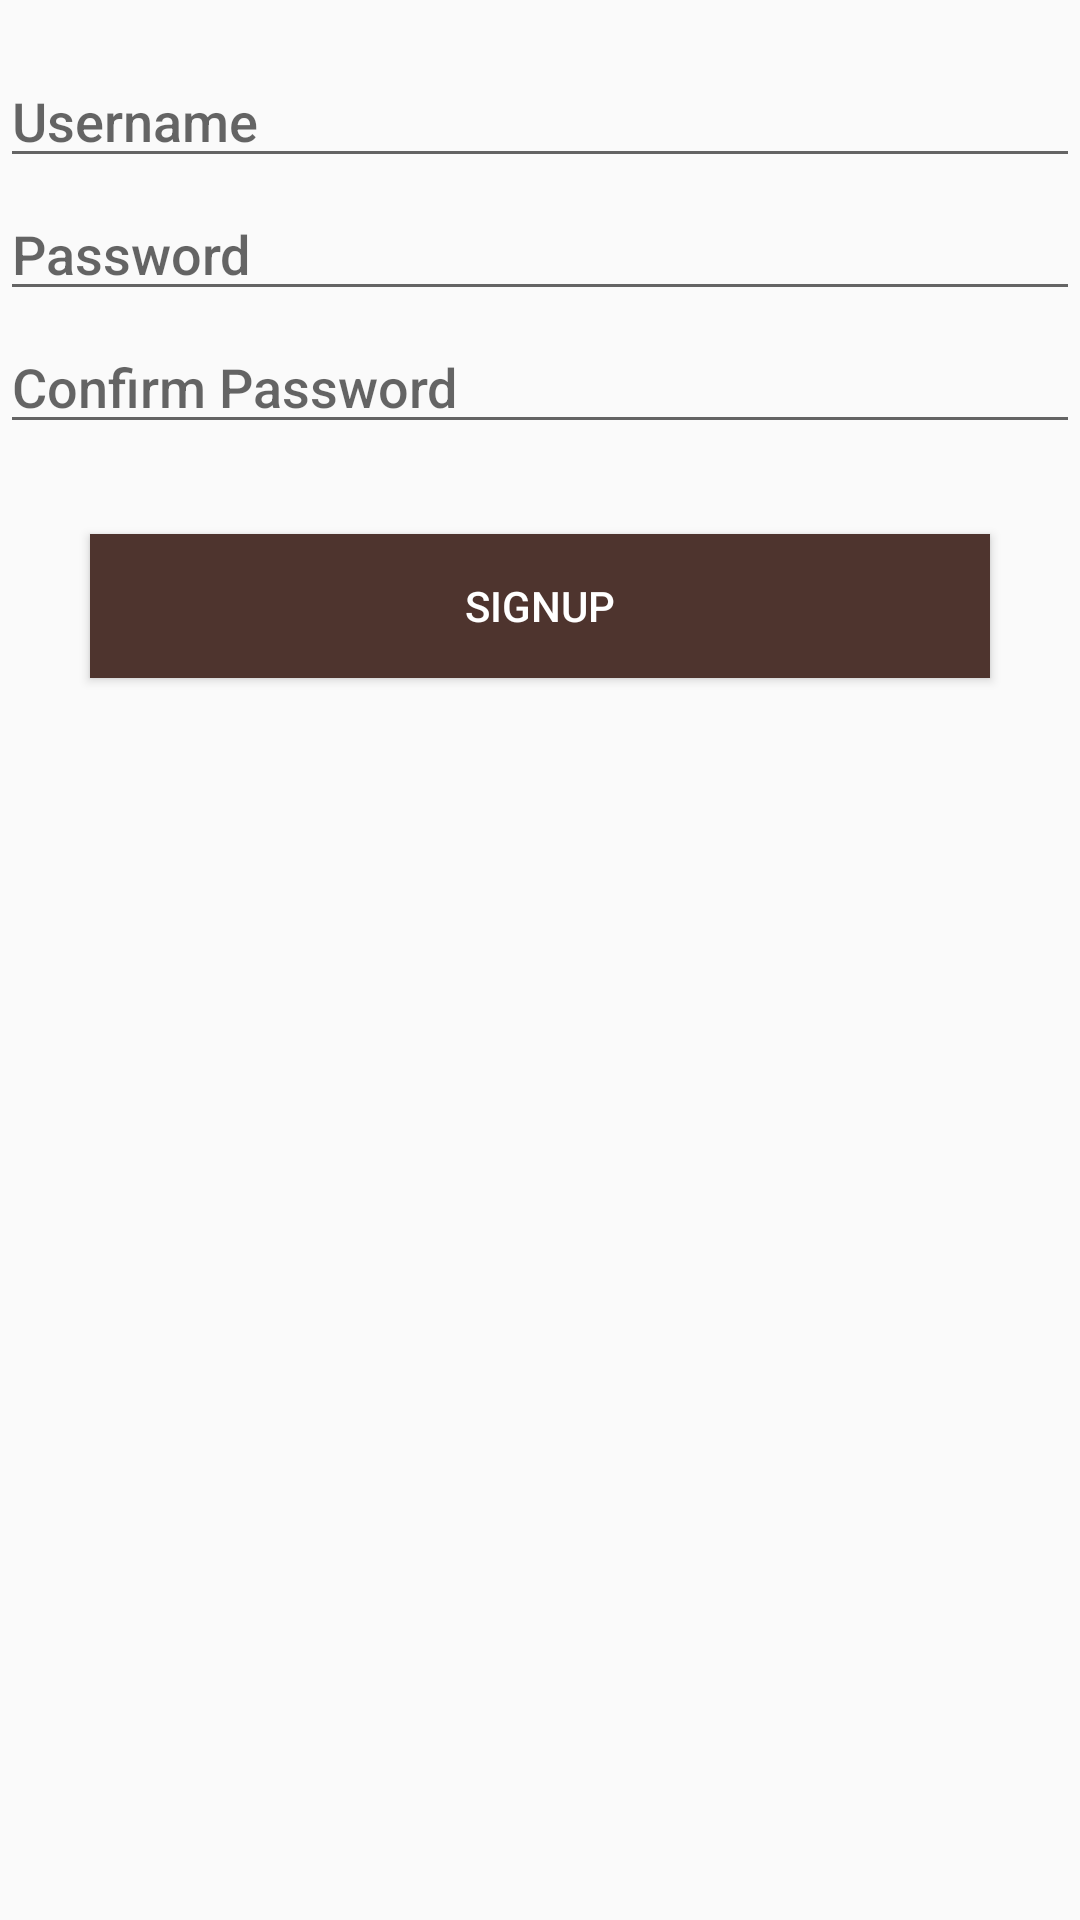

The Android layout XML behind this screen, and the referenced resources:
<!-- AndroidManifest.xml: application theme MyMaterialTheme.Base -->
<!-- res/layout/fragment_signup.xml -->
<FrameLayout xmlns:android="http://schemas.android.com/apk/res/android"
    xmlns:tools="http://schemas.android.com/tools"
    android:layout_width="match_parent"
    android:layout_height="match_parent"
    tools:context="com.example.chandra.coldstone.Signup">

    <LinearLayout
        android:layout_marginTop="15dp"
        android:layout_width="match_parent"
        android:layout_height="match_parent"
        android:orientation="vertical">

        <EditText
            android:layout_marginTop="3dp"
            android:id="@+id/username"
            android:inputType="text"
            android:textAppearance="@android:style/TextAppearance.DeviceDefault.Medium"
            android:layout_width="match_parent"
            android:layout_height="wrap_content"
            android:hint="Username"/>

        <EditText
            android:layout_marginTop="3dp"
            android:id="@+id/password"
            android:inputType="textPassword"
            android:textAppearance="@android:style/TextAppearance.DeviceDefault.Medium"
            android:layout_width="match_parent"
            android:layout_height="wrap_content"
            android:hint="Password"/>

        <EditText
            android:layout_marginTop="3dp"
            android:id="@+id/confirmpassword"
            android:inputType="textPassword"
            android:textAppearance="@android:style/TextAppearance.DeviceDefault.Medium"
            android:layout_width="match_parent"
            android:layout_height="wrap_content"
            android:hint="Confirm Password"/>


        <Button
            android:layout_margin="30dp"
            android:textColor="@color/md_white_1000"
            android:background="@color/colorPrimary"
            android:layout_marginTop="5dp"
            android:layout_width="match_parent"
            android:layout_height="wrap_content"
            android:id="@+id/signup"
            android:text="Signup"/>

    </LinearLayout>

</FrameLayout>
<!-- resources referenced by this layout -->
<resources>
  <color name="colorPrimary">#4E342E</color>
  <color name="md_white_1000">#ffffff</color>
  <style name="MyMaterialTheme.Base" parent="AppTheme">
          <item name="windowNoTitle">true</item>
          <item name="windowActionBar">false</item>
          <item name="colorPrimary">@color/colorPrimary</item>
          <item name="colorPrimaryDark">@color/colorPrimaryDark</item>
          <item name="colorAccent">@color/colorAccent</item>
      </style>
  <style name="AppTheme" parent="Theme.AppCompat.Light">
          
      </style>
  <color name="colorPrimaryDark">#3E2723</color>
  <color name="colorAccent">@color/md_orange_700</color>
  <color name="md_orange_700">#F57C00</color>
</resources>
